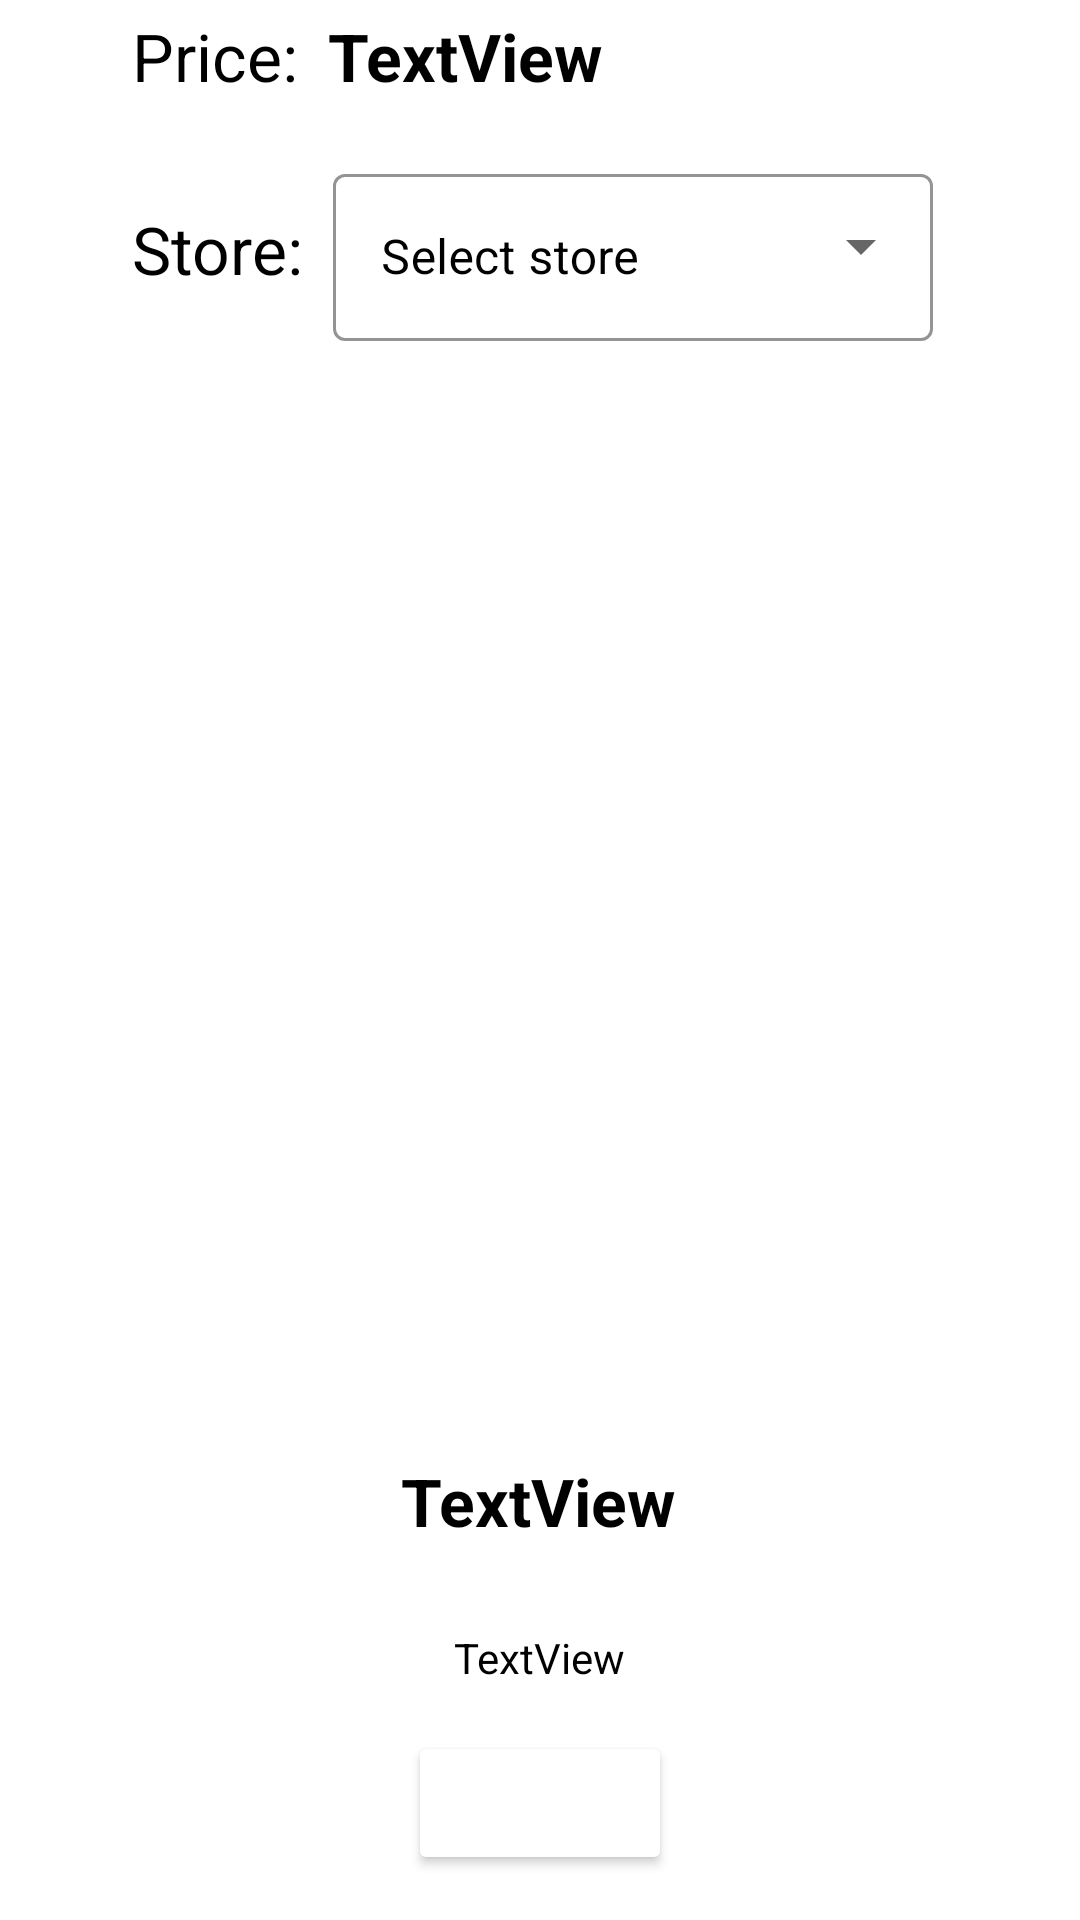

Produce the Android XML layout that renders to this screen, including the resource entries it uses.
<!-- AndroidManifest.xml: application theme Theme.WeCollectFireBase -->
<!-- res/layout/activity_item_details.xml -->
<?xml version="1.0" encoding="utf-8"?>
<androidx.constraintlayout.widget.ConstraintLayout xmlns:android="http://schemas.android.com/apk/res/android"
    xmlns:app="http://schemas.android.com/apk/res-auto"
    xmlns:tools="http://schemas.android.com/tools"
    android:layout_width="match_parent"
    android:layout_height="match_parent"
    tools:context=".ItemDetails"
    style="@style/SCREEN">

    <ImageView
        android:id="@+id/imageView"
        android:layout_width="wrap_content"
        android:layout_height="wrap_content"
        android:src="@drawable/shape1"
        app:layout_constraintStart_toStartOf="parent"
        app:layout_constraintTop_toTopOf="parent" />

    <com.google.android.material.textfield.TextInputLayout
        android:id="@+id/AUTOCOMPLETE"
        android:layout_width="200dp"
        android:layout_height="wrap_content"
        android:layout_marginStart="10dp"
        android:hint="@string/select"
        app:layout_constraintBottom_toBottomOf="@+id/textView"
        app:layout_constraintStart_toEndOf="@+id/textView"
        app:layout_constraintTop_toTopOf="@+id/textView"
        style="@style/DROP_DOWN_BOX">

        <AutoCompleteTextView
            android:id="@+id/auto_complete_txt"
            android:layout_width="200dp"
            android:layout_height="wrap_content"
            android:inputType="none"
            style="@style/ITEM_TEXT"/>

    </com.google.android.material.textfield.TextInputLayout>

    <TextView
        android:id="@+id/ItemName"
        android:layout_width="200dp"
        android:layout_height="wrap_content"
        android:layout_marginStart="10dp"
        android:text="TextView"
        android:textSize="22sp"
        android:textStyle="bold"
        android:gravity="left"
        app:layout_constraintBottom_toBottomOf="@+id/textView2"
        app:layout_constraintStart_toEndOf="@+id/textView2"
        app:layout_constraintTop_toTopOf="@+id/textView2"
        style="@style/ITEM_TEXT"/>

    <TextView
        android:id="@+id/ItemSize"
        android:layout_width="200dp"
        android:layout_height="wrap_content"
        android:layout_marginStart="10dp"
        android:gravity="left"
        android:text="TextView"
        android:textSize="22sp"
        android:textStyle="bold"
        app:layout_constraintBottom_toBottomOf="@+id/textView4"
        app:layout_constraintStart_toEndOf="@+id/textView4"
        app:layout_constraintTop_toTopOf="@+id/textView4"
        style="@style/ITEM_TEXT" />

    <TextView
        android:id="@+id/ItemPrice"
        android:layout_width="200dp"
        android:layout_height="wrap_content"
        android:layout_marginStart="10dp"
        android:gravity="left"
        android:text="TextView"
        android:textSize="22sp"
        android:textStyle="bold"
        app:layout_constraintBottom_toBottomOf="@+id/textView3"
        app:layout_constraintStart_toEndOf="@+id/textView3"
        app:layout_constraintTop_toTopOf="@+id/textView3"
        style="@style/ITEM_TEXT"/>

    <TextView
        android:id="@+id/ItemBarcode"
        android:layout_width="wrap_content"
        android:layout_height="wrap_content"
        android:layout_marginBottom="20dp"
        android:text="TextView"
        android:textSize="22sp"
        android:textStyle="bold"
        app:layout_constraintBottom_toTopOf="@+id/imgBarcode"
        app:layout_constraintEnd_toEndOf="parent"
        app:layout_constraintHorizontal_bias="0.498"
        app:layout_constraintStart_toStartOf="parent"
        style="@style/ITEM_TEXT" />

    <ImageView
        android:id="@+id/imgBarcode"
        android:layout_width="wrap_content"
        android:layout_height="wrap_content"
        android:layout_marginBottom="8dp"
        app:layout_constraintBottom_toTopOf="@+id/tvUpdated"
        app:layout_constraintEnd_toEndOf="@+id/ItemBarcode"
        app:layout_constraintStart_toStartOf="@+id/ItemBarcode"
        tools:srcCompat="@tools:sample/avatars"
        style="@style/ITEM_TEXT"/>

    <TextView
        android:id="@+id/textView"
        android:layout_width="wrap_content"
        android:layout_height="wrap_content"
        android:layout_marginTop="35dp"
        android:layout_marginStart="44dp"
        android:text="@string/Store"
        android:textSize="22sp"
        app:layout_constraintStart_toStartOf="parent"
        app:layout_constraintTop_toBottomOf="@+id/textView3"
        style="@style/ITEM_TEXT"/>

    <TextView
        android:id="@+id/textView2"
        android:layout_width="wrap_content"
        android:layout_height="wrap_content"
        android:layout_marginStart="44dp"
        android:layout_marginTop="-125dp"
        android:text="@string/Item"
        android:textSize="22sp"
        app:layout_constraintStart_toStartOf="parent"
        app:layout_constraintTop_toBottomOf="@+id/imageView"
        style="@style/ITEM_TEXT"/>

    <TextView
        android:id="@+id/textView3"
        android:layout_width="wrap_content"
        android:layout_height="wrap_content"
        android:layout_marginTop="35dp"
        android:layout_marginStart="44dp"
        android:text="@string/Price"
        android:textSize="22sp"
        app:layout_constraintStart_toStartOf="parent"
        app:layout_constraintTop_toBottomOf="@+id/textView4"
        style="@style/ITEM_TEXT"/>

    <Button
        android:id="@+id/Update"
        android:layout_width="wrap_content"
        android:layout_height="wrap_content"
        android:layout_marginBottom="15dp"
        android:text="@string/Update"
        app:layout_constraintBottom_toBottomOf="parent"
        app:layout_constraintEnd_toEndOf="@+id/tvUpdated"
        app:layout_constraintHorizontal_bias="0.508"
        app:layout_constraintStart_toStartOf="@+id/tvUpdated"
        style="@style/BUTTON"/>

    <TextView
        android:id="@+id/tvUpdated"
        android:layout_width="150dp"
        android:layout_height="wrap_content"
        android:layout_marginBottom="15dp"
        android:gravity="center"
        android:text="TextView"
        app:layout_constraintBottom_toTopOf="@+id/Update"
        app:layout_constraintEnd_toEndOf="@+id/imgBarcode"
        app:layout_constraintStart_toStartOf="@+id/imgBarcode"
        style="@style/ITEM_TEXT"/>

    <TextView
        android:id="@+id/textView4"
        android:layout_width="wrap_content"
        android:layout_height="wrap_content"
        android:layout_marginTop="35dp"
        android:layout_marginStart="44dp"
        android:text="@string/Size"
        android:textSize="22sp"
        app:layout_constraintStart_toStartOf="parent"
        app:layout_constraintTop_toBottomOf="@+id/textView2"
        style="@style/ITEM_TEXT"/>

    <TextView
        android:id="@+id/ItemStore"
        android:layout_width="200dp"
        android:layout_height="wrap_content"
        android:layout_marginStart="0dp"
        android:gravity="left"
        android:text="TextView"
        android:textSize="22sp"
        android:textStyle="bold"
        android:visibility="gone"
        app:layout_constraintBottom_toBottomOf="@+id/textView"
        app:layout_constraintStart_toEndOf="@+id/textView"
        app:layout_constraintTop_toTopOf="@+id/textView"
        app:layout_constraintVertical_bias="0.0"
        style="@style/ITEM_TEXT"/>

</androidx.constraintlayout.widget.ConstraintLayout>
<!-- resources referenced by this layout -->
<resources>
  <string name="Item">Item:</string>
  <string name="Price">Price:</string>
  <string name="Size">Size:</string>
  <string name="Store">Store:</string>
  <string name="Update">Update</string>
  <string name="select">Select store</string>
  <style name="BUTTON">
          <item name="android:textColor">@color/white</item>
          <item name="backgroundTint">@color/hotpink</item>
          <item name="background">@drawable/custom_button</item>
      </style>
  <style name="DROP_DOWN_BOX" parent="Widget.MaterialComponents.TextInputLayout.OutlinedBox.ExposedDropdownMenu">
          <item name="boxStrokeColor">@color/hotpink</item>
          <item name="boxBackgroundColor">@color/white</item>
          <item name="hintTextColor">@color/black</item>
          <item name="android:textColorHint">@color/black</item>
      </style>
  <style name="ITEM_TEXT">
          <item name="android:textColor">@color/black</item>
      </style>
  <style name="SCREEN">
          <item name="android:background">@color/white</item>
      </style>
  <style name="Theme.WeCollectFireBase" parent="Theme.MaterialComponents.DayNight.DarkActionBar">
          
          <item name="colorPrimary">@color/hotpink</item>
          <item name="colorPrimaryVariant">@color/darkpurple</item>
          <item name="colorOnPrimary">@color/white</item>
          
          <item name="colorSecondary">@color/teal_200</item>
          <item name="colorSecondaryVariant">@color/teal_700</item>
          
          <item name="android:statusBarColor" tools:targetApi="l">@color/hotpink</item>
          <item name="android:navigationBarColor">@color/hotpink</item>
          
  
      </style>
  <color name="white">#FFF</color>
  <color name="hotpink">#af3996</color>
  <!-- drawable custom_button (drawable) -->
  <?xml version="1.0" encoding="utf-8"?>
  <shape xmlns:android="http://schemas.android.com/apk/res/android"
      android:shape="rectangle">
      <stroke
          android:width="2dp"
          android:color="@color/hotpink"/>
  
      <corners
          android:radius="10dp"/>
  
  
  </shape>
  <color name="black">#000</color>
  <color name="darkpurple">#3a0631</color>
  <color name="teal_200">#FF03DAC5</color>
  <color name="teal_700">#FF018786</color>
</resources>
